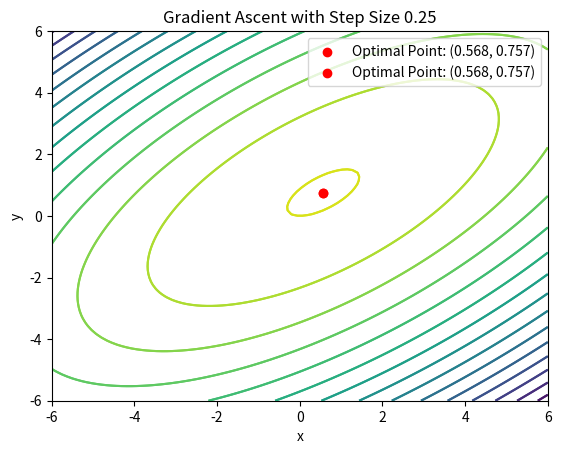

Write Python code to recreate this figure.
import numpy as np
import matplotlib.pyplot as plt

# Objective function
def objective_function(x, y):
    return 2.25 * x * y + 1.75 * y - 1.5 * x**2 - 2 * y**2

# Gradient of the objective function
def gradient(x, y):
    df_dx = 2.25 * y - 3 * x
    df_dy = 2.25 * x + 1.75 - 4 * y
    return np.array([df_dx, df_dy])

# Gradient Ascent method
def gradient_ascent(x, y, step_size, tolerance):
    iterations = 0
    while True:
        # Compute the gradient
        grad = gradient(x, y)

        # Update design variables
        x += step_size * grad[0]
        y += step_size * grad[1]

        # Update iteration count
        iterations += 1

        # Check convergence
        if np.abs(objective_function(x, y) - objective_function(x - step_size * grad[0], y - step_size * grad[1])) <= tolerance:
            break

    return x, y, objective_function(x, y), iterations


x0, y0 = 5, 5

# Part (a)
step_size_a = 0.1
tolerance_a = 1e-8

x_a, y_a, f_star_a, iterations_a = gradient_ascent(x0, y0, step_size_a, tolerance_a)


x_vals = np.linspace(-6, 6, 100)
y_vals = np.linspace(-6, 6, 100)
X, Y = np.meshgrid(x_vals, y_vals)
Z = objective_function(X, Y)

plt.contour(X, Y, Z, levels=20)
plt.scatter(x_a, y_a, color='red', label=f'Optimal Point: ({x_a:.3f}, {y_a:.3f})')
plt.title('Gradient Ascent with Step Size 0.1')
plt.xlabel('x')
plt.ylabel('y')
plt.legend()
plt.show()

# Display results
print(f"Optimal function value (f*): {f_star_a:.5f}")
print(f"Optimal design variables (x*, y*): ({x_a:.5f}, {y_a:.5f})")
print(f"Number of iterations: {iterations_a}")

# Part (b)
step_size_b = 0.25
tolerance_b = 1e-8

x_b, y_b, f_star_b, iterations_b = gradient_ascent(x0, y0, step_size_b, tolerance_b)


plt.contour(X, Y, Z, levels=20)
plt.scatter(x_b, y_b, color='red', label=f'Optimal Point: ({x_b:.3f}, {y_b:.3f})')
plt.title('Gradient Ascent with Step Size 0.25')
plt.xlabel('x')
plt.ylabel('y')
plt.legend()
plt.show()

# Display results
print(f"Optimal function value (f*): {f_star_b:.5f}")
print(f"Optimal design variables (x*, y*): ({x_b:.5f}, {y_b:.5f})")
print(f"Number of iterations: {iterations_b}")
